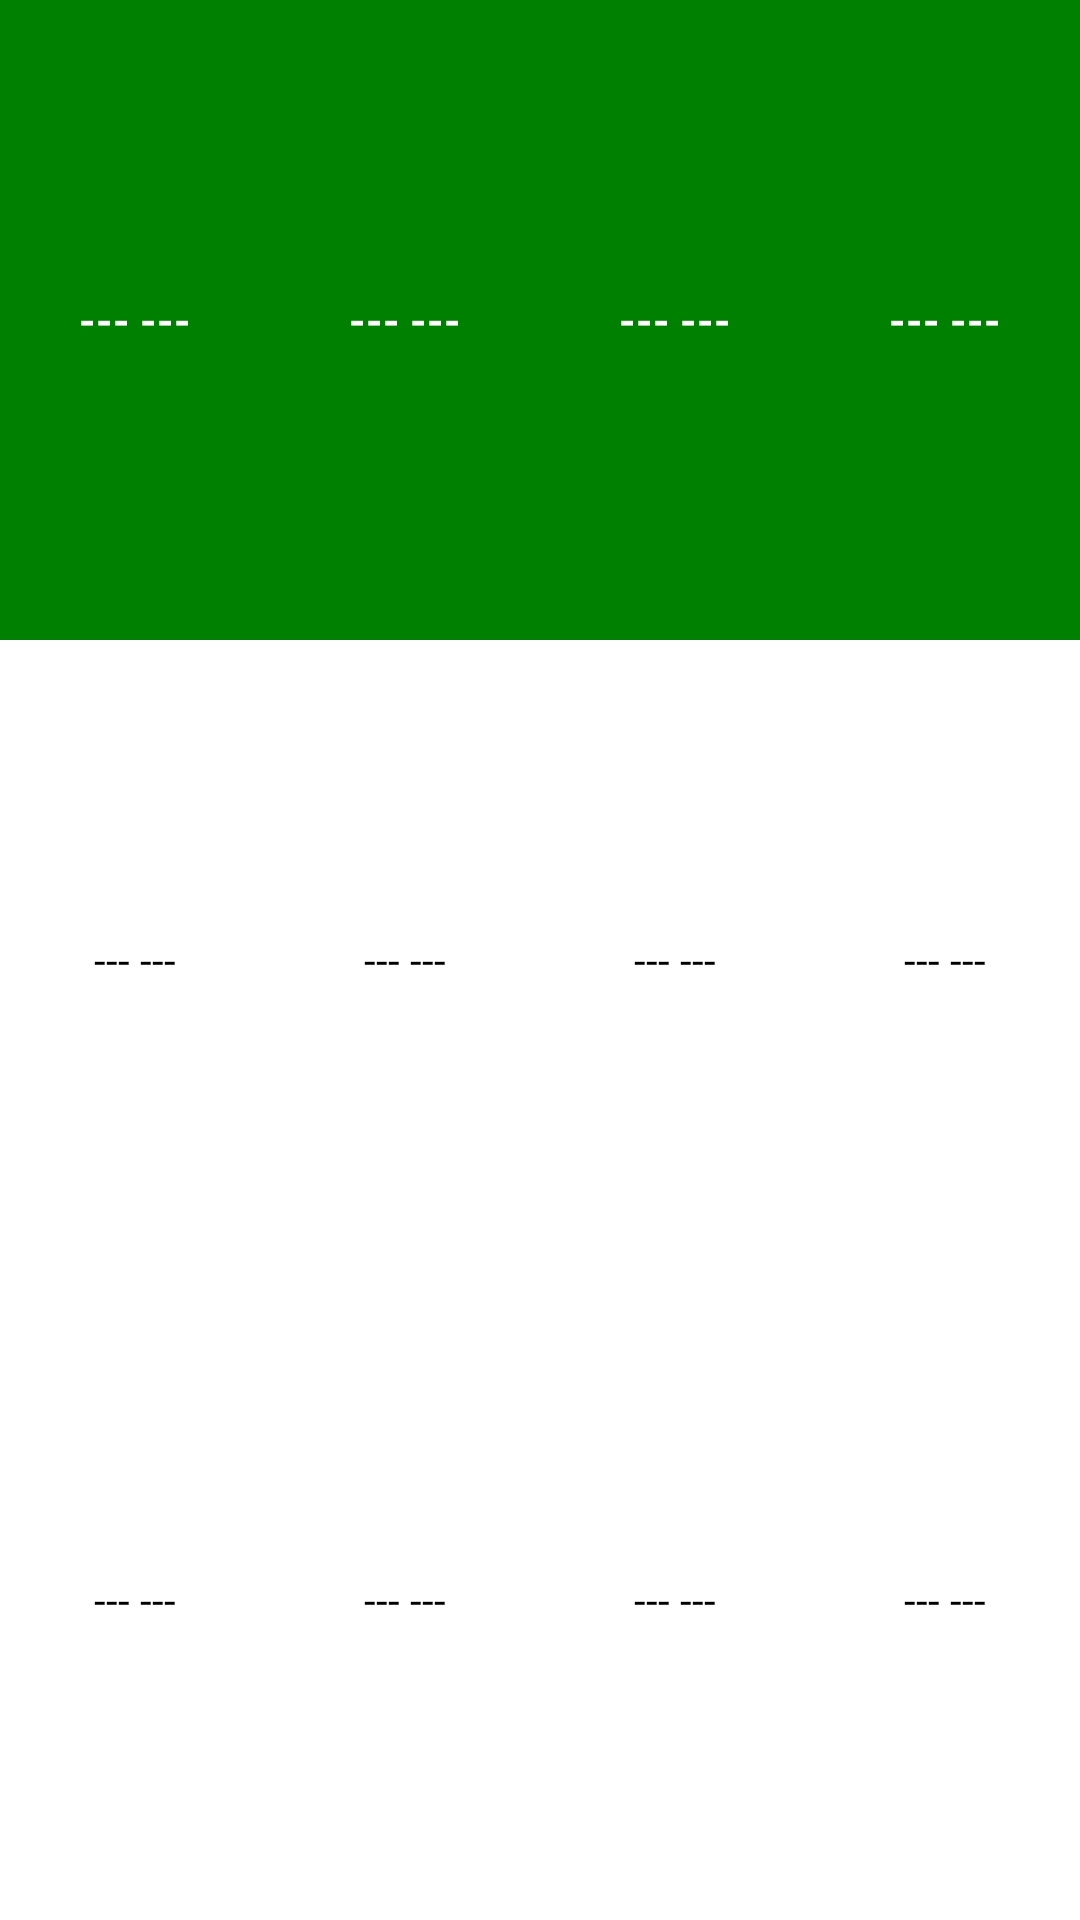

The Android layout XML behind this screen, and the referenced resources:
<!-- AndroidManifest.xml: application theme Theme.Expense_Updater -->
<!-- res/layout/dashboard_widget.xml -->
<RelativeLayout xmlns:android="http://schemas.android.com/apk/res/android"
    android:layout_width="match_parent"
    android:layout_height="match_parent">

    <LinearLayout
        android:layout_width="match_parent"
        android:layout_height="match_parent"
        android:orientation="vertical"
        android:weightSum="3">

        <LinearLayout
            android:id="@+id/ll1"
            android:layout_width="match_parent"
            android:layout_height="0dp"
            android:layout_weight="1"
            android:orientation="horizontal"
            android:weightSum="4">

            <TextView
                android:id="@+id/tv_name1"
                android:layout_width="0dp"
                android:layout_height="match_parent"
                android:layout_weight="1"
                android:background="@color/green"
                android:gravity="center"
                android:text="@string/placeholder"
                android:textColor="@color/white"
                android:textStyle="bold" />

            <TextView
                android:id="@+id/tv_name2"
                android:layout_width="0dp"
                android:layout_height="match_parent"
                android:layout_weight="1"
                android:background="@color/green"
                android:gravity="center"
                android:text="@string/placeholder"
                android:textColor="@color/white"
                android:textStyle="bold" />

            <TextView
                android:id="@+id/tv_name3"
                android:layout_width="0dp"
                android:layout_height="match_parent"
                android:layout_weight="1"
                android:background="@color/green"
                android:gravity="center"
                android:text="@string/placeholder"
                android:textColor="@color/white"
                android:textStyle="bold" />

            <TextView
                android:id="@+id/tv_name4"
                android:layout_width="0dp"
                android:layout_height="match_parent"
                android:layout_weight="1"
                android:background="@color/green"
                android:gravity="center"
                android:text="@string/placeholder"
                android:textColor="@color/white"
                android:textStyle="bold" />
        </LinearLayout>

        <LinearLayout
            android:id="@+id/ll2"
            android:layout_width="match_parent"
            android:layout_height="0dp"
            android:layout_weight="1"
            android:orientation="horizontal"
            android:weightSum="4">

            <TextView
                android:id="@+id/tv_spent1"
                android:layout_width="0dp"
                android:layout_height="match_parent"
                android:layout_weight="1"
                android:background="@color/white"
                android:gravity="center"
                android:text="@string/placeholder"
                android:textColor="@color/black" />

            <TextView
                android:id="@+id/tv_spent2"
                android:layout_width="0dp"
                android:layout_height="match_parent"
                android:layout_weight="1"
                android:background="@color/white"
                android:gravity="center"
                android:text="@string/placeholder"
                android:textColor="@color/black" />

            <TextView
                android:id="@+id/tv_spent3"
                android:layout_width="0dp"
                android:layout_height="match_parent"
                android:layout_weight="1"
                android:background="@color/white"
                android:gravity="center"
                android:text="@string/placeholder"
                android:textColor="@color/black" />

            <TextView
                android:id="@+id/tv_spent4"
                android:layout_width="0dp"
                android:layout_height="match_parent"
                android:layout_weight="1"
                android:background="@color/white"
                android:gravity="center"
                android:text="@string/placeholder"
                android:textColor="@color/black" />
        </LinearLayout>

        <LinearLayout
            android:id="@+id/ll3"
            android:layout_width="match_parent"
            android:layout_height="0dp"
            android:layout_weight="1"
            android:orientation="horizontal"
            android:weightSum="4">

            <TextView
                android:id="@+id/tv_balance1"
                android:layout_width="0dp"
                android:layout_height="match_parent"
                android:layout_weight="1"
                android:background="@color/white"
                android:gravity="center"
                android:text="@string/placeholder"
                android:textColor="@color/black" />

            <TextView
                android:id="@+id/tv_balance2"
                android:layout_width="0dp"
                android:layout_height="match_parent"
                android:layout_weight="1"
                android:background="@color/white"
                android:gravity="center"
                android:text="@string/placeholder"
                android:textColor="@color/black" />

            <TextView
                android:id="@+id/tv_balance3"
                android:layout_width="0dp"
                android:layout_height="match_parent"
                android:layout_weight="1"
                android:background="@color/white"
                android:gravity="center"
                android:text="@string/placeholder"
                android:textColor="@color/black" />

            <TextView
                android:id="@+id/tv_balance4"
                android:layout_width="0dp"
                android:layout_height="match_parent"
                android:layout_weight="1"
                android:background="@color/white"
                android:gravity="center"
                android:text="@string/placeholder"
                android:textColor="@color/black" />
        </LinearLayout>
    </LinearLayout>
</RelativeLayout>
<!-- resources referenced by this layout -->
<resources>
  <color name="black">#FF000000</color>
  <color name="green">#008000</color>
  <color name="white">#FFFFFFFF</color>
  <string name="placeholder">--- ---</string>
  <style name="Theme.Expense_Updater" parent="Theme.MaterialComponents.DayNight.NoActionBar">
          
          <item name="colorPrimary">@color/black</item>
          <item name="colorPrimaryVariant">@color/black</item>
          <item name="colorOnPrimary">@color/white</item>
          <item name="colorPrimaryDark">@color/white</item>
          
          <item name="colorSecondary">@color/black</item>
          <item name="colorSecondaryVariant">@color/black</item>
          <item name="colorOnSecondary">@color/black</item>
          
          <item name="android:statusBarColor">@color/white</item>
          <item name="android:windowLightStatusBar" tools:targetApi="m">true</item>
          
      </style>
</resources>
